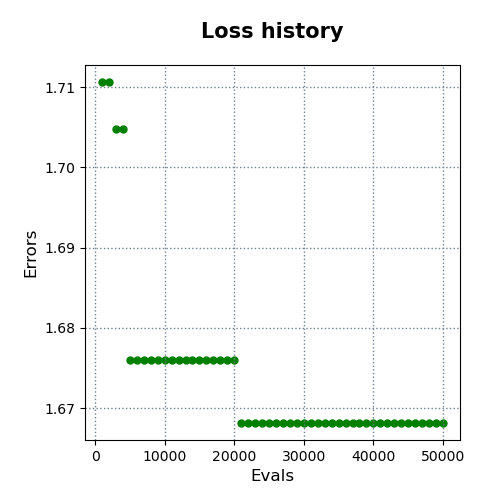

The data file committed next to this chart (first rows):
evals, errors
1000, 1.711
2000, 1.711
3000, 1.705
4000, 1.705
5000, 1.676
6000, 1.676
7000, 1.676
8000, 1.676
9000, 1.676
10000, 1.676
11000, 1.676
12000, 1.676
13000, 1.676
14000, 1.676
15000, 1.676
16000, 1.676
17000, 1.676
18000, 1.676
19000, 1.676
20000, 1.676
21000, 1.668
22000, 1.668
23000, 1.668
24000, 1.668
25000, 1.668
26000, 1.668
27000, 1.668
28000, 1.668
29000, 1.668
30000, 1.668
31000, 1.668
32000, 1.668
33000, 1.668
34000, 1.668
35000, 1.668
36000, 1.668
37000, 1.668
38000, 1.668
39000, 1.668
40000, 1.668
41000, 1.668
42000, 1.668
43000, 1.668
44000, 1.668
45000, 1.668
46000, 1.668
47000, 1.668
48000, 1.668
49000, 1.668
50000, 1.668
